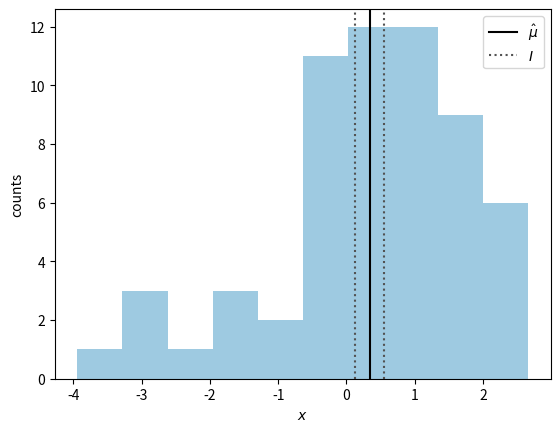

Generate this figure with matplotlib:
# Sample of 60 values from the peak-over-background model, with $\hat\mu$ and its 90\% confidence interval
# Script of the lecture notes of PHAS0083 (UCL); the preamble below is shared by all scripts.

import numpy as np
import matplotlib.pyplot as plt
from matplotlib.colors import to_rgb
from types import SimpleNamespace
from scipy import stats, optimize, integrate, special
from scipy.stats import (norm, poisson, binom, chi2,
                         expon, gamma, gaussian_kde)
from scipy.optimize import minimize, minimize_scalar
from math import comb

rng = np.random.default_rng(42)

# colours by kind of object (see the Coding Conventions)
col = SimpleNamespace(
    hist="#9ecae1",  # histogram of a sample; prior
    pdf="#1f77b4",   # pdf or pmf of a model; posterior
    cdf="#ff7f0e",   # cdf, survival function, power
    emp="#2ca02c",   # sampled points, EDF, KDE, runs
    like="#6a51a3",  # likelihood, likelihood ratio
    data="black",    # observed data and statistics
    ref="#525252",   # exact or approximate curve
    thr="#525252",   # threshold, critical value, reading
    path="#ff7f0e",  # line over a heat map: path, contour
)
ref = dict(color=col.ref, ls="--")  # style of exact curves
thr = dict(color=col.thr, ls=":")   # style of thresholds


def shades(color, n):
    """n shades of a colour: dark, itself, light."""
    rgb = np.array(to_rgb(color))
    dark, light = 0.35 * rgb, rgb + (1 - rgb) * 0.55
    result = []
    for t in np.linspace(0, 1, n):
        a, b, u = (dark, rgb, 2 * t) if t < 0.5 else \
            (rgb, light, 2 * t - 1)
        result.append(a + (b - a) * u)
    return result


# ------------------------------------------------------------

x = np.concatenate([rng.normal(0.5, 1, 40),
                    rng.uniform(-4, 4, 20)])
sigma = 1.0
alpha = 0.10


def chisq_lrt(mu_0, x, sigma):
    """Likelihood-ratio statistic for the mean."""
    return x.size * ((x.mean() - mu_0) / sigma)**2


mu_hat = x.mean()
mu_grid = np.linspace(mu_hat - 3, mu_hat + 3, 1000)
T = chisq_lrt(mu_grid, x, sigma)
inside = T <= chi2.ppf(1 - alpha, df=1)
low, high = mu_grid[inside].min(), mu_grid[inside].max()
print(f"mu_hat = {mu_hat:.2f}, I = [{low:.2f}, {high:.2f}]")

fig, ax = plt.subplots()
ax.hist(x, color=col.hist)
ax.axvline(mu_hat, color=col.data,
           label=r"$\hat\mu$")
ax.axvline(low, **thr, label="$I$")
ax.axvline(high, **thr)
ax.set_xlabel("$x$")
ax.set_ylabel("counts")
ax.legend()

plt.show()
